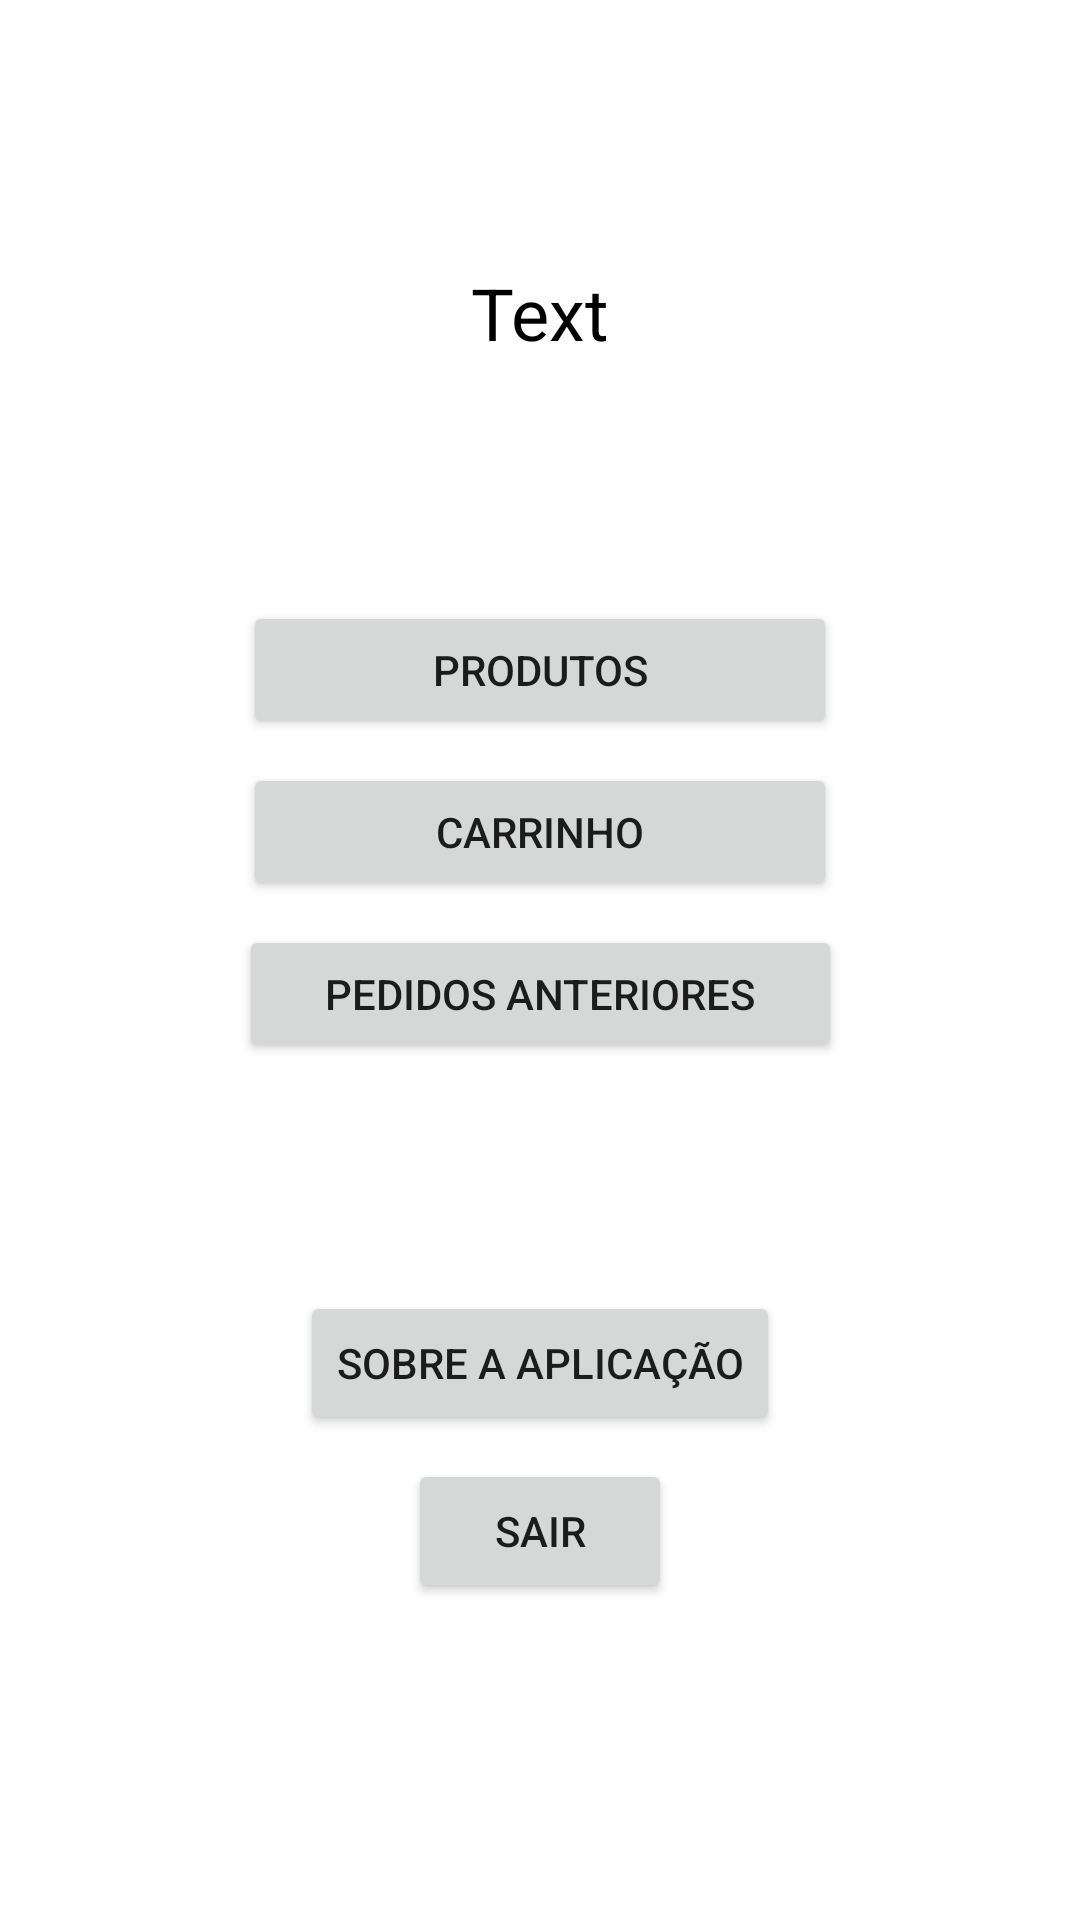

Android layout source for this screen:
<!-- AndroidManifest.xml: application theme Theme.OneShotRPG -->
<!-- res/layout/activity_perfil.xml -->
<?xml version="1.0" encoding="utf-8"?>
<androidx.constraintlayout.widget.ConstraintLayout xmlns:android="http://schemas.android.com/apk/res/android"
    xmlns:app="http://schemas.android.com/apk/res-auto"
    xmlns:tools="http://schemas.android.com/tools"
    android:layout_width="match_parent"
    android:layout_height="match_parent"
    tools:context=".PerfilActivity">

    <Button
        android:id="@+id/buttonProdutos"
        android:layout_width="198dp"
        android:layout_height="46dp"
        android:layout_marginTop="80dp"
        android:text="@string/btnprodutos"
        app:cornerRadius="100px"
        app:layout_constraintEnd_toEndOf="parent"
        app:layout_constraintStart_toStartOf="parent"
        app:layout_constraintTop_toBottomOf="@+id/textNome" />

    <Button
        android:id="@+id/buttonCompras"
        android:layout_width="201dp"
        android:layout_height="46dp"
        android:layout_marginTop="8dp"
        android:text="@string/btncompras"
        app:cornerRadius="100px"
        app:layout_constraintEnd_toEndOf="parent"
        app:layout_constraintStart_toStartOf="parent"
        app:layout_constraintTop_toBottomOf="@+id/buttonCart" />

    <Button
        android:id="@+id/buttonCart"
        android:layout_width="198dp"
        android:layout_height="46dp"
        android:layout_marginTop="8dp"
        android:text="@string/btncarrinho"
        app:cornerRadius="100px"
        app:layout_constraintEnd_toEndOf="parent"
        app:layout_constraintHorizontal_bias="0.501"
        app:layout_constraintStart_toStartOf="parent"
        app:layout_constraintTop_toBottomOf="@+id/buttonProdutos" />

    <TextView
        android:id="@+id/textNome"
        android:layout_width="wrap_content"
        android:layout_height="wrap_content"
        android:layout_marginTop="88dp"
        android:text="Text"
        android:textColor="#000000"
        android:textSize="24sp"
        app:layout_constraintEnd_toEndOf="parent"
        app:layout_constraintStart_toStartOf="parent"
        app:layout_constraintTop_toTopOf="parent" />

    <Button
        android:id="@+id/buttonSobre"
        android:layout_width="wrap_content"
        android:layout_height="wrap_content"
        android:layout_marginTop="76dp"
        android:text="@string/sobre"
        app:cornerRadius="100px"
        app:layout_constraintEnd_toEndOf="parent"
        app:layout_constraintStart_toStartOf="parent"
        app:layout_constraintTop_toBottomOf="@+id/buttonCompras" />

    <Button
        android:id="@+id/buttonSair"
        android:layout_width="wrap_content"
        android:layout_height="wrap_content"
        android:layout_marginTop="8dp"
        android:text="@string/btnsair"
        app:cornerRadius="100px"
        app:layout_constraintEnd_toEndOf="parent"
        app:layout_constraintStart_toStartOf="parent"
        app:layout_constraintTop_toBottomOf="@+id/buttonSobre" />

</androidx.constraintlayout.widget.ConstraintLayout>
<!-- resources referenced by this layout -->
<resources>
  <string name="btncarrinho">Carrinho</string>
  <string name="btncompras">Pedidos Anteriores</string>
  <string name="btnprodutos">Produtos</string>
  <string name="btnsair">Sair</string>
  <string name="sobre">Sobre a Aplicação</string>
  <style name="Theme.OneShotRPG" parent="Theme.MaterialComponents.DayNight.DarkActionBar">
          
          <item name="colorPrimary">@color/purple_500</item>
          <item name="colorPrimaryVariant">@color/purple_700</item>
          <item name="colorOnPrimary">@color/white</item>
          
          <item name="colorSecondary">@color/teal_200</item>
          <item name="colorSecondaryVariant">@color/teal_700</item>
          <item name="colorOnSecondary">@color/black</item>
          
          <item name="android:statusBarColor" tools:targetApi="l">?attr/colorPrimaryVariant</item>
          
      </style>
  <color name="white">#FFFFFFFF</color>
  <color name="teal_200">#FF03DAC5</color>
  <color name="teal_700">#FF018786</color>
  <color name="black">#FF000000</color>
  <!-- not gathered from this repository: default colours our renderer supplied (Android Studio template values) -->
  <color name="purple_500">#FF6200EE</color>
  <color name="purple_700">#FF3700B3</color>
</resources>
